Run: headless pygame with SDL's dummy video driver; simulated clock (each Clock.tick advances the game by its frame time, no real sleeping); random seed 0; keys injected as events and as key.get_pressed() state; mouse plan: one left click at the window centre at the start of phase 2, then a move to the lower-right quarter at the start of phase 3.
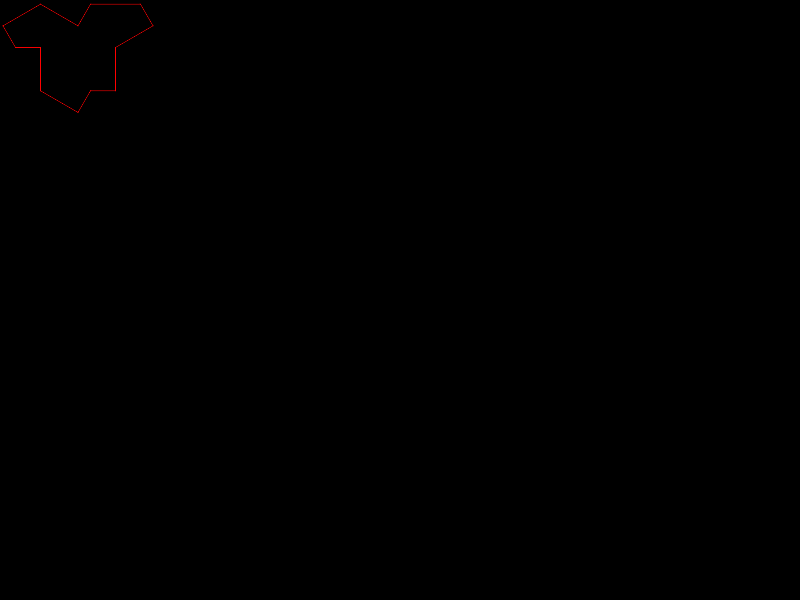
Frame 1 of 4 · flips 1–60 · no input
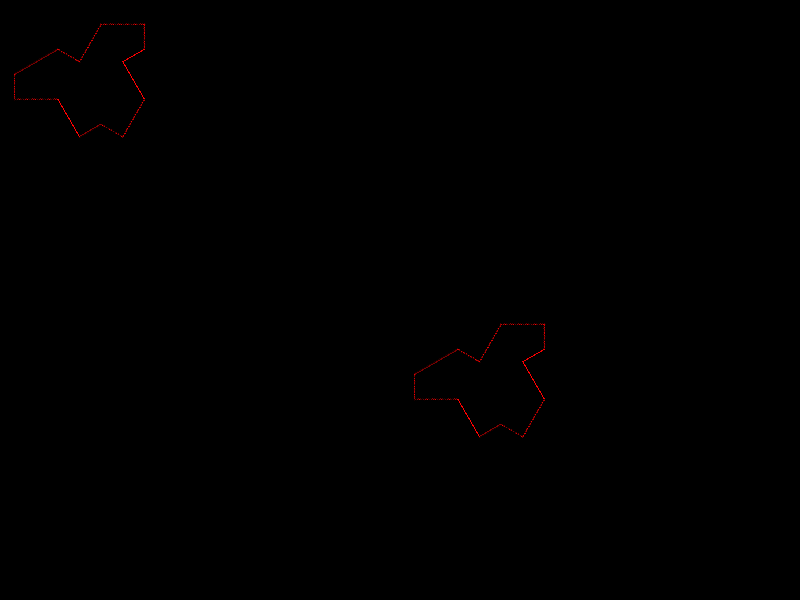
Frame 2 of 4 · flips 61–180 · clicked the window centre · tapped SPACE, RETURN · held RIGHT (→), D
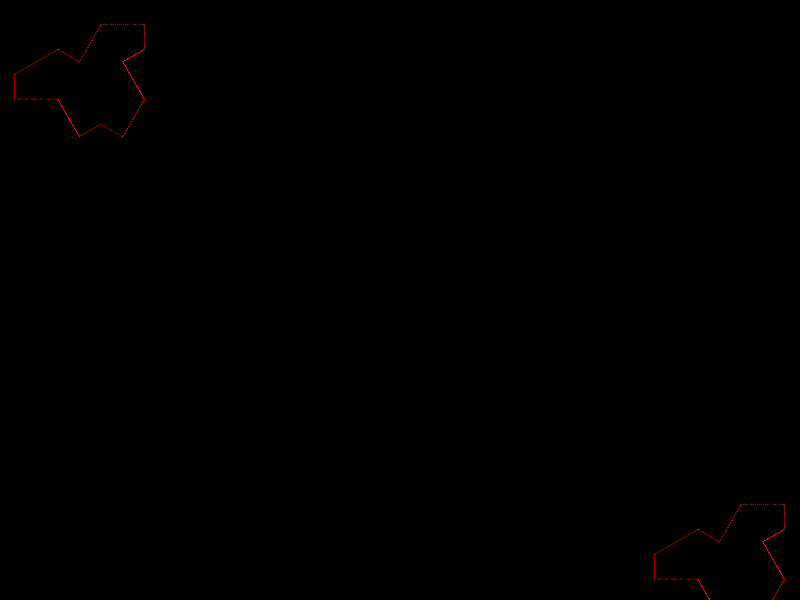
Frame 3 of 4 · flips 181–300 · moved the mouse to the lower-right quarter · held DOWN (↓), S
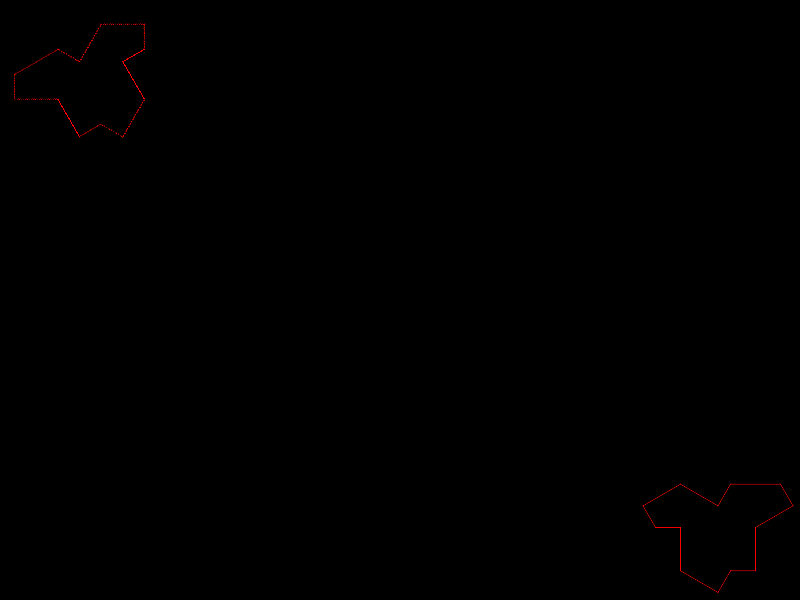
Frame 4 of 4 · flips 301–420 · held LEFT (←), A, UP (↑), W

The pygame program that drew these frames:

"""
Use sprites to pick up blocks
 
Sample Python/Pygame Programs
Simpson College Computer Science
http://programarcadegames.com/
http://simpson.edu/computer-science/
 
Explanation video: http://youtu.be/iwLj7iJCFQM
"""
import pygame
import copy
from math import cos, sin, sqrt, pi
from random import randint

# Define some colors
BLACK = (0, 0, 0)
WHITE = (255, 255, 255)
RED = (255, 0, 0)

SIZE = 50


class Tile(pygame.sprite.Sprite):

    def __init__(self, color, size):

        # Call the parent class (Sprite) constructor
        super().__init__()

        self.color = color
        self.size = size
        self.rot = 0

        self.init_surf = pygame.Surface(
            (size * 3.1, size * 2.3), pygame.SRCALPHA)
        # surf4.fill("pink")
        # pygame.draw.polygon(self.init_surf, self.color, self.draw_hat(
        #     self.init_surf.get_width() / 2, self.init_surf.get_height() / 4.5, size))
        pygame.draw.aalines(self.init_surf, self.color, True, self.draw_hat(
            self.init_surf.get_width() / 2, self.init_surf.get_height() / 4.5, size))
        self.image = self.init_surf

        # Fetch the rectangle object that has the dimensions of the image
        # image.
        # Update the position of this object by setting the values
        # of rect.x and rect.y
        self.rect = self.image.get_rect()

    def rotate_left(self):
        self.rot += 30
        self.image = self.init_surf.copy()
        self.image = pygame.transform.rotate(self.image, self.rot)

    def rotate_right(self):
        self.rot -= 30
        self.image = self.init_surf.copy()
        self.image = pygame.transform.rotate(self.image, self.rot)

    def flip(self):
        image_copy = self.image.copy()
        self.image_copy = pygame.transform.rotate(image_copy, self.rot)
        self.image = pygame.transform.flip(image_copy, True, False)

    def draw_hat(self, x, y, size):

        half = size / 2
        apotheme = size * sqrt(3) / 2

        # starting point
        start_x = x
        start_y = y

        point1 = (start_x, start_y),
        point2 = (start_x + (half * sin(pi / 6)),
                  start_y - (half * cos(pi / 6)))
        point3 = (point2[0] + size, point2[1] + 0)
        point4 = (point3[0] + half * cos(pi / 3),
                  point3[1] + half * sin(pi / 3))
        point5 = (point4[0] - apotheme * cos(pi / 6),
                  point4[1] + apotheme * sin(pi / 6))
        point6 = (point5[0],
                  point5[1] + apotheme)
        point7 = (point6[0] - half,
                  point6[1])
        point8 = (point7[0] - half * cos(pi / 3),
                  point7[1] + half * sin(pi / 3))
        point9 = (point8[0] - apotheme * cos(pi / 6),
                  point8[1] - apotheme * sin(pi / 6))
        point10 = (point9[0],
                   point9[1] - apotheme)
        point11 = (point10[0] - half,
                   point10[1])
        point12 = (point11[0] - half * cos(pi / 3),
                   point11[1] - half * sin(pi / 3))
        point13 = (point12[0] + apotheme * cos(pi / 6),
                   point12[1] - apotheme * sin(pi / 6))
        # print("size", size)
        # print(point4[0]-point12[0])
        # print(point8[1]-point13[1])
        return [point1, point2, point3, point4,
                point5, point6, point7, point8, point9, point10, point11, point12, point13]


class Player(Tile):
    """ This class represents the player. It derives from block and thus gets
    the same ___init___ method we defined above. """

    def update(self):
        # """ Method called when updating a sprite. """

        # # Get the current mouse position. This returns the position
        # # as a list of two numbers.
        pos = pygame.mouse.get_pos()

        # # Now wet the player object to the mouse location
        self.rect.x = pos[0]
        self.rect.y = pos[1]


# Initialize Pygame
pygame.init()

# Set the height and width of the screen
screen_width = 800
screen_height = 600
screen = pygame.display.set_mode([screen_width, screen_height])

# This is a list of 'sprites.' Each block in the program is
# added to this list. The list is managed by a class called 'Group.'
block_list = pygame.sprite.Group()

# This is a list of every sprite.
# All blocks and the player block as well.
all_sprites_list = pygame.sprite.Group()


# Create a RED player block
player = Player(RED, SIZE)
all_sprites_list.add(player)

# Loop until the user clicks the close button.
done = False

# Used to manage how fast the screen updates
clock = pygame.time.Clock()

# Hide the mouse cursor
pygame.mouse.set_visible(False)

# -------- Main Program Loop -----------
while not done:
    for event in pygame.event.get():
        if event.type == pygame.QUIT:
            done = True

        elif event.type == pygame.MOUSEBUTTONDOWN:
            tile = Tile(WHITE, player.size)
            tile.image = player.image.copy()
            tile.rect = player.rect.copy()
            all_sprites_list.add(tile)

        elif event.type == pygame.KEYDOWN:
            if event.key == pygame.K_RIGHT:
                player.rotate_right()
            if event.key == pygame.K_LEFT:
                player.rotate_left()
            if event.key == pygame.K_SPACE:
                player.flip()
            if event.key == pygame.K_ESCAPE:
                done = True

    all_sprites_list.update()

    # Clear the screen
    screen.fill(BLACK)

    # Draw all the spites
    all_sprites_list.draw(screen)

    # Limit to 60 frames per second
    clock.tick(60)

    # Go ahead and update the screen with what we've drawn.
    pygame.display.flip()

pygame.quit()
